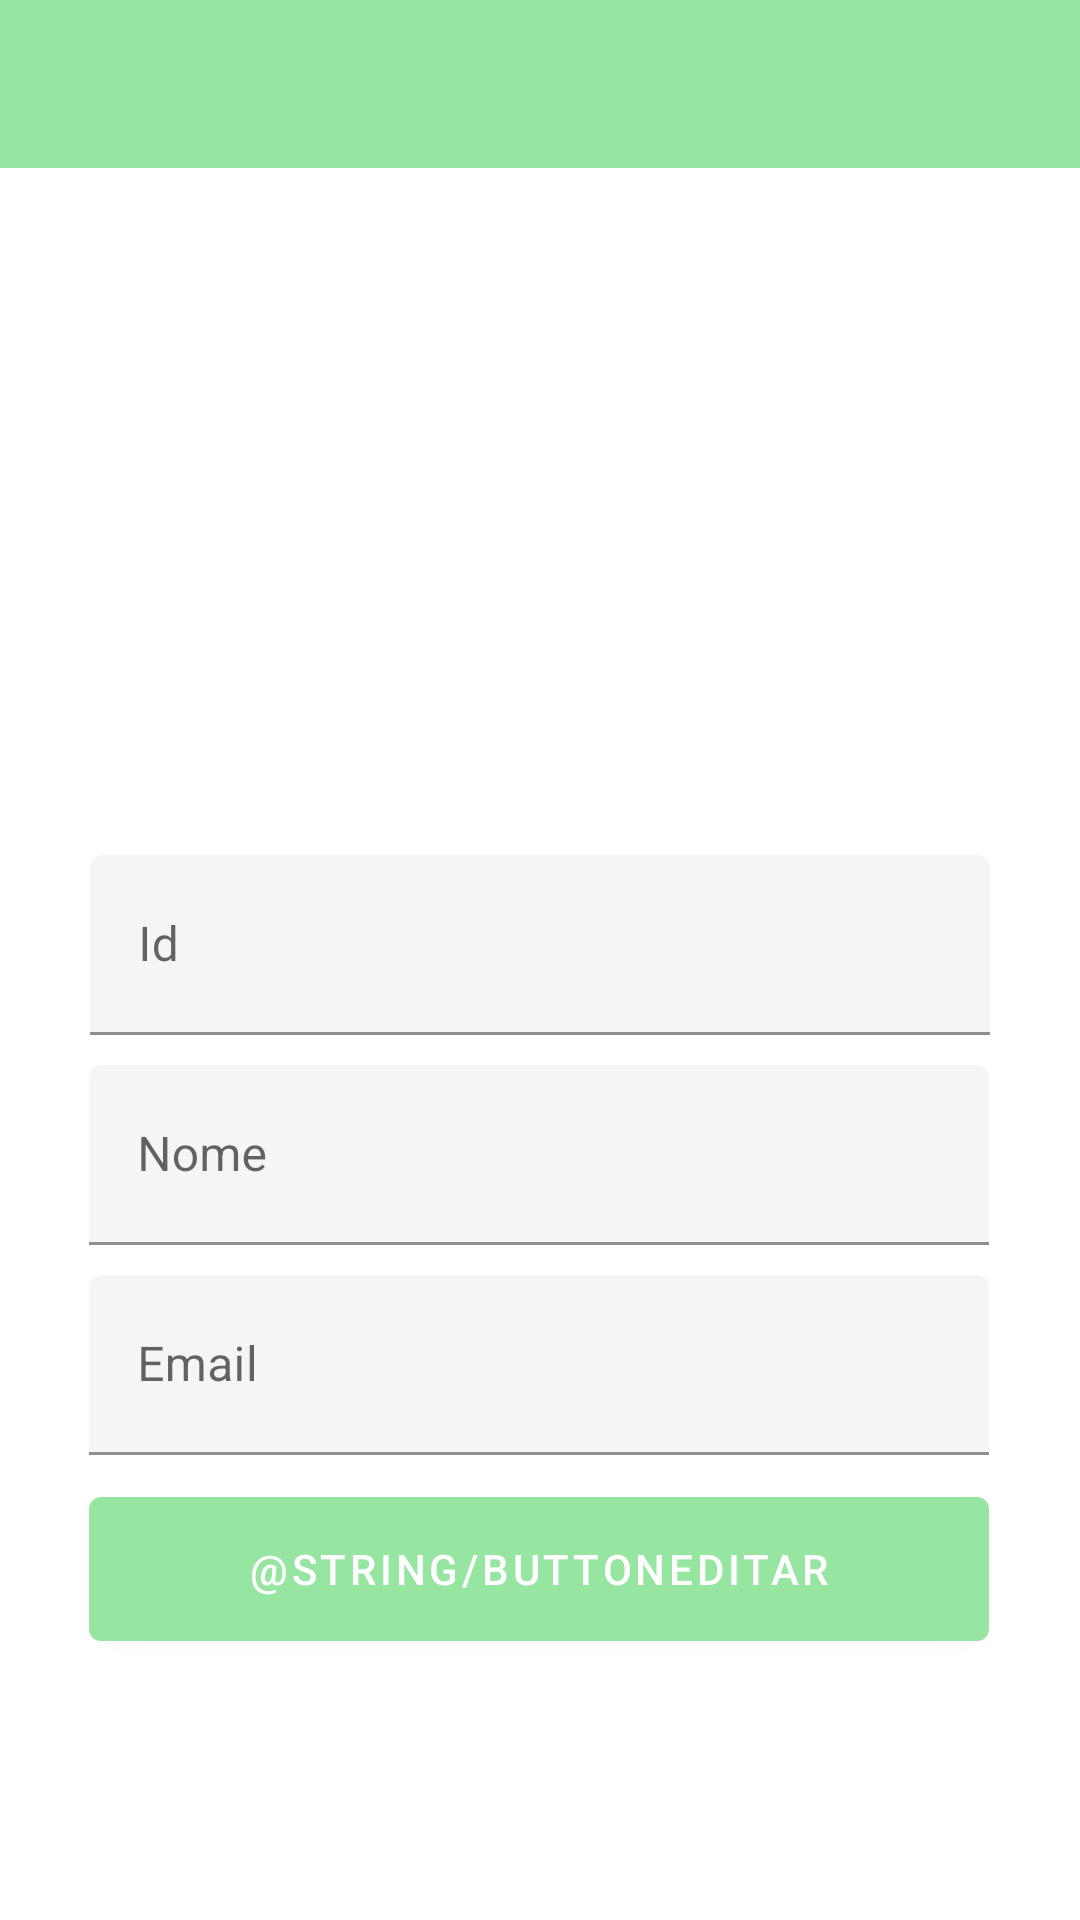

Here is an Android app screen rendered from its layout file. Give the layout XML and the strings, colors and styles it references.
<!-- AndroidManifest.xml: application theme AppTheme -->
<!-- res/layout/activity_editar.xml -->
<?xml version="1.0" encoding="utf-8"?>
<androidx.constraintlayout.widget.ConstraintLayout xmlns:android="http://schemas.android.com/apk/res/android"
    xmlns:app="http://schemas.android.com/apk/res-auto"
    xmlns:tools="http://schemas.android.com/tools"
    android:layout_width="match_parent"
    android:layout_height="match_parent"
    android:orientation="vertical"
    tools:context=".EditarActivity"
    android:theme="@style/AppTheme"
    android:background="@color/lightgreyBackground">

    <com.google.android.material.appbar.MaterialToolbar
        android:id="@+id/nav_toolbar"
        android:layout_width="match_parent"
        android:layout_height="wrap_content"
        android:background="?attr/colorPrimary"
        android:minHeight="?attr/actionBarSize"
        app:layout_constraintTop_toTopOf="parent"
        tools:layout_editor_absoluteX="41dp">

        <androidx.appcompat.widget.AppCompatTextView
            android:id="@+id/toolbar_title"
            style="@style/TextAppearance.AppCompat.Widget.ActionBar.Title"
            android:layout_width="wrap_content"
            android:layout_height="wrap_content"
            android:layout_gravity="center" />

    </com.google.android.material.appbar.MaterialToolbar>
    <com.google.android.material.textfield.TextInputLayout
        android:id="@+id/textInputId"
        android:layout_width="300dp"
        android:layout_height="60dp"
        android:layout_marginStart="8dp"
        android:layout_marginLeft="8dp"
        android:layout_marginEnd="8dp"
        android:layout_marginRight="8dp"
        android:layout_marginBottom="10dp"
        android:hint="@string/textInputId"
        app:boxBackgroundColor="#f5f5f5"
        app:layout_constraintBottom_toBottomOf="parent"
        app:layout_constraintEnd_toEndOf="parent"
        app:layout_constraintStart_toStartOf="parent"
        app:layout_constraintTop_toTopOf="parent">

        <com.google.android.material.textfield.TextInputEditText
            android:id="@+id/id"
            android:maxLength="2"
            android:layout_width="match_parent"
            android:layout_height="match_parent"
            android:inputType="textPersonName" />

    </com.google.android.material.textfield.TextInputLayout>

    <com.google.android.material.textfield.TextInputLayout
        android:id="@+id/textInputNome"
        android:layout_width="300dp"
        android:layout_height="60dp"
        android:layout_marginStart="8dp"
        android:layout_marginLeft="8dp"
        android:layout_marginTop="10dp"
        android:layout_marginEnd="8dp"
        android:layout_marginRight="8dp"
        android:hint="@string/textInputNome"
        app:boxBackgroundColor="#f5f5f5"
        app:endIconMode="clear_text"
        app:layout_constraintEnd_toEndOf="parent"
        app:layout_constraintHorizontal_bias="0.49"
        app:layout_constraintStart_toStartOf="parent"
        app:layout_constraintTop_toBottomOf="@+id/textInputId">

        <com.google.android.material.textfield.TextInputEditText
            android:id="@+id/nome"
            android:layout_width="match_parent"
            android:layout_height="match_parent"
            android:inputType="textPersonName" />

    </com.google.android.material.textfield.TextInputLayout>

    <com.google.android.material.textfield.TextInputLayout
        android:id="@+id/textInputEmail"
        android:layout_width="300dp"
        android:layout_height="60dp"
        android:layout_marginStart="8dp"
        android:layout_marginLeft="8dp"
        android:layout_marginTop="10dp"
        android:layout_marginEnd="8dp"
        android:layout_marginRight="8dp"
        android:hint="@string/textInputEmail"
        app:boxBackgroundColor="#f5f5f5"
        app:endIconMode="clear_text"
        app:layout_constraintEnd_toEndOf="parent"
        app:layout_constraintHorizontal_bias="0.49"
        app:layout_constraintStart_toStartOf="parent"
        app:layout_constraintTop_toBottomOf="@+id/textInputNome">

        <com.google.android.material.textfield.TextInputEditText
            android:id="@+id/email"
            android:layout_width="match_parent"
            android:layout_height="match_parent"
            android:inputType="textEmailAddress" />

    </com.google.android.material.textfield.TextInputLayout>

    <com.google.android.material.button.MaterialButton
        android:id="@+id/buttonEditar"
        android:layout_width="300dp"
        android:layout_height="60dp"
        android:layout_marginTop="8dp"
        android:layout_marginBottom="8dp"
        android:text="@string/buttonEditar"
        android:textColor="#ffff"
        app:layout_constraintBottom_toBottomOf="parent"
        app:layout_constraintEnd_toEndOf="@+id/textInputEmail"
        app:layout_constraintStart_toStartOf="@+id/textInputEmail"
        app:layout_constraintTop_toBottomOf="@+id/textInputEmail"
        app:layout_constraintVertical_bias="0.0" />

</androidx.constraintlayout.widget.ConstraintLayout>
<!-- resources referenced by this layout -->
<resources>
  <string name="textInputEmail">Email</string>
  <string name="textInputId">Id</string>
  <string name="textInputNome">Nome</string>
  <style name="AppTheme" parent="Theme.MaterialComponents.DayNight.NoActionBar">
          
          <item name="colorPrimary">@color/colorPrimary</item>
          <item name="colorPrimaryDark">@color/colorPrimaryDark</item>
          <item name="colorAccent">@color/colorAccent</item>
      </style>
  <color name="colorPrimary">#96e6a1</color>
  <color name="colorPrimaryDark">#6EA876</color>
  <color name="colorAccent">#d4fc79</color>
</resources>
